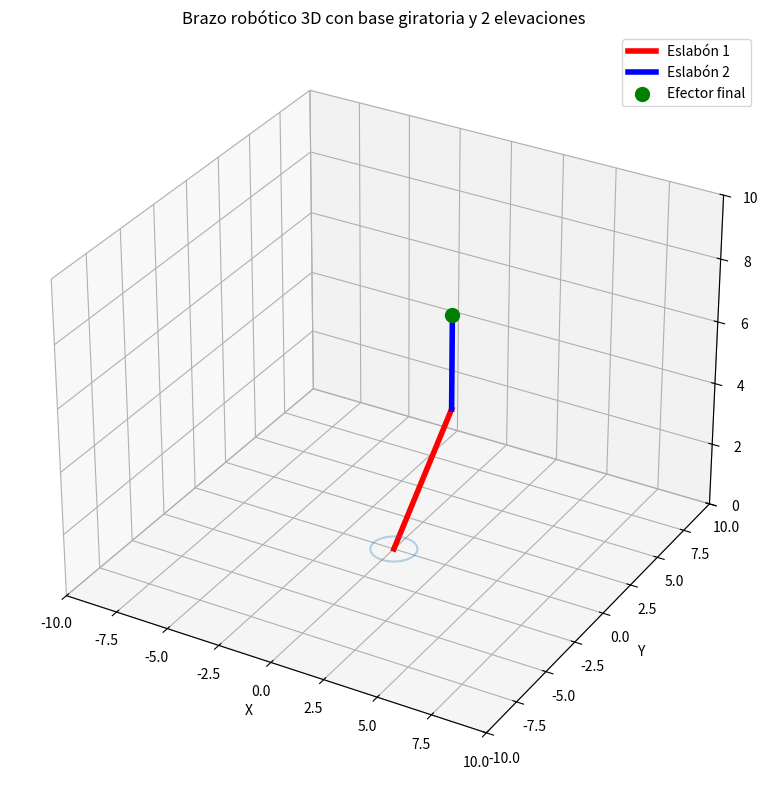

Write the Python code that produced this figure.
import numpy as np
import matplotlib.pyplot as plt
from mpl_toolkits.mplot3d import Axes3D

# -------------------------
# Parámetros del brazo
# -------------------------
L1 = 5.0  # Longitud primer eslabón (elevación 1)
L2 = 3.0  # Longitud segundo eslabón (elevación 2)

# -------------------------
# Ángulos (en grados)
# -------------------------
theta0_deg = 45  # Rotación de base sobre eje Z
theta1_deg = 60  # Elevación del primer eslabón desde la base
theta2_deg = 30  # Elevación del segundo eslabón desde el primero

# Convertir a radianes
theta0 = np.radians(theta0_deg)  # rotación base
theta1 = np.radians(theta1_deg)  # elevación 1
theta2 = np.radians(theta2_deg)  # elevación 2

# -------------------------
# Cinemática directa
# -------------------------
# Base (fija)
x0, y0, z0 = 0, 0, 0

# Primer eslabón (sube o baja sobre el plano vertical que gira con θ0)
x1 = L1 * np.cos(theta1) * np.cos(theta0)
y1 = L1 * np.cos(theta1) * np.sin(theta0)
z1 = L1 * np.sin(theta1)

# Segundo eslabón (sigue el plano anterior, elevación relativa)
x2 = x1 + L2 * np.cos(theta1 + theta2) * np.cos(theta0)
y2 = y1 + L2 * np.cos(theta1 + theta2) * np.sin(theta0)
z2 = z1 + L2 * np.sin(theta1 + theta2)

# -------------------------
# Dibujar brazo
# -------------------------
fig = plt.figure(figsize=(8, 8))
ax = fig.add_subplot(111, projection='3d')

# Eslabones
ax.plot([x0, x1], [y0, y1], [z0, z1], 'r-', linewidth=4, label='Eslabón 1')
ax.plot([x1, x2], [y1, y2], [z1, z2], 'b-', linewidth=4, label='Eslabón 2')
ax.scatter(x2, y2, z2, c='g', s=100, label='Efector final')

# Base circular (opcional, solo para referencia visual)
circle_radius = 1.0
theta = np.linspace(0, 2 * np.pi, 100)
ax.plot(circle_radius * np.cos(theta), circle_radius * np.sin(theta), zs=0, zdir='z', alpha=0.3)

# -------------------------
# Ejes
# -------------------------
ax.set_xlim(-10, 10)
ax.set_ylim(-10, 10)
ax.set_zlim(0, 10)
ax.set_xlabel('X')
ax.set_ylabel('Y')
ax.set_zlabel('Z')
ax.set_title("Brazo robótico 3D con base giratoria y 2 elevaciones")
ax.legend()
plt.tight_layout()
plt.show()
